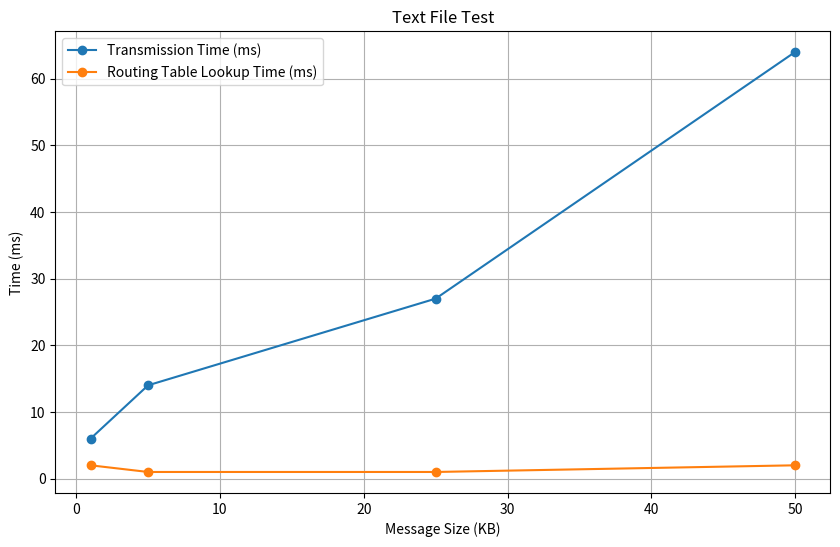

Here is the Python script that generated this plot:
import matplotlib.pyplot as plt

# Test data
test_ids = [1, 2, 3, 4]
message_sizes_kb = [1, 5, 25, 50]
transmission_times_ms = [6, 14, 27, 64]
routing_table_lookup_times_ms = [2, 1, 1, 2]

# Plotting the data
plt.figure(figsize=(10, 6))

# Plot transmission times
plt.plot(message_sizes_kb, transmission_times_ms, marker='o', label='Transmission Time (ms)')

# Plot routing table lookup times
plt.plot(message_sizes_kb, routing_table_lookup_times_ms, marker='o', label='Routing Table Lookup Time (ms)')

# Adding labels and title
plt.xlabel('Message Size (KB)')
plt.ylabel('Time (ms)')
plt.title('Text File Test')
plt.legend()

# Display the graph
plt.grid(True)
plt.show()
